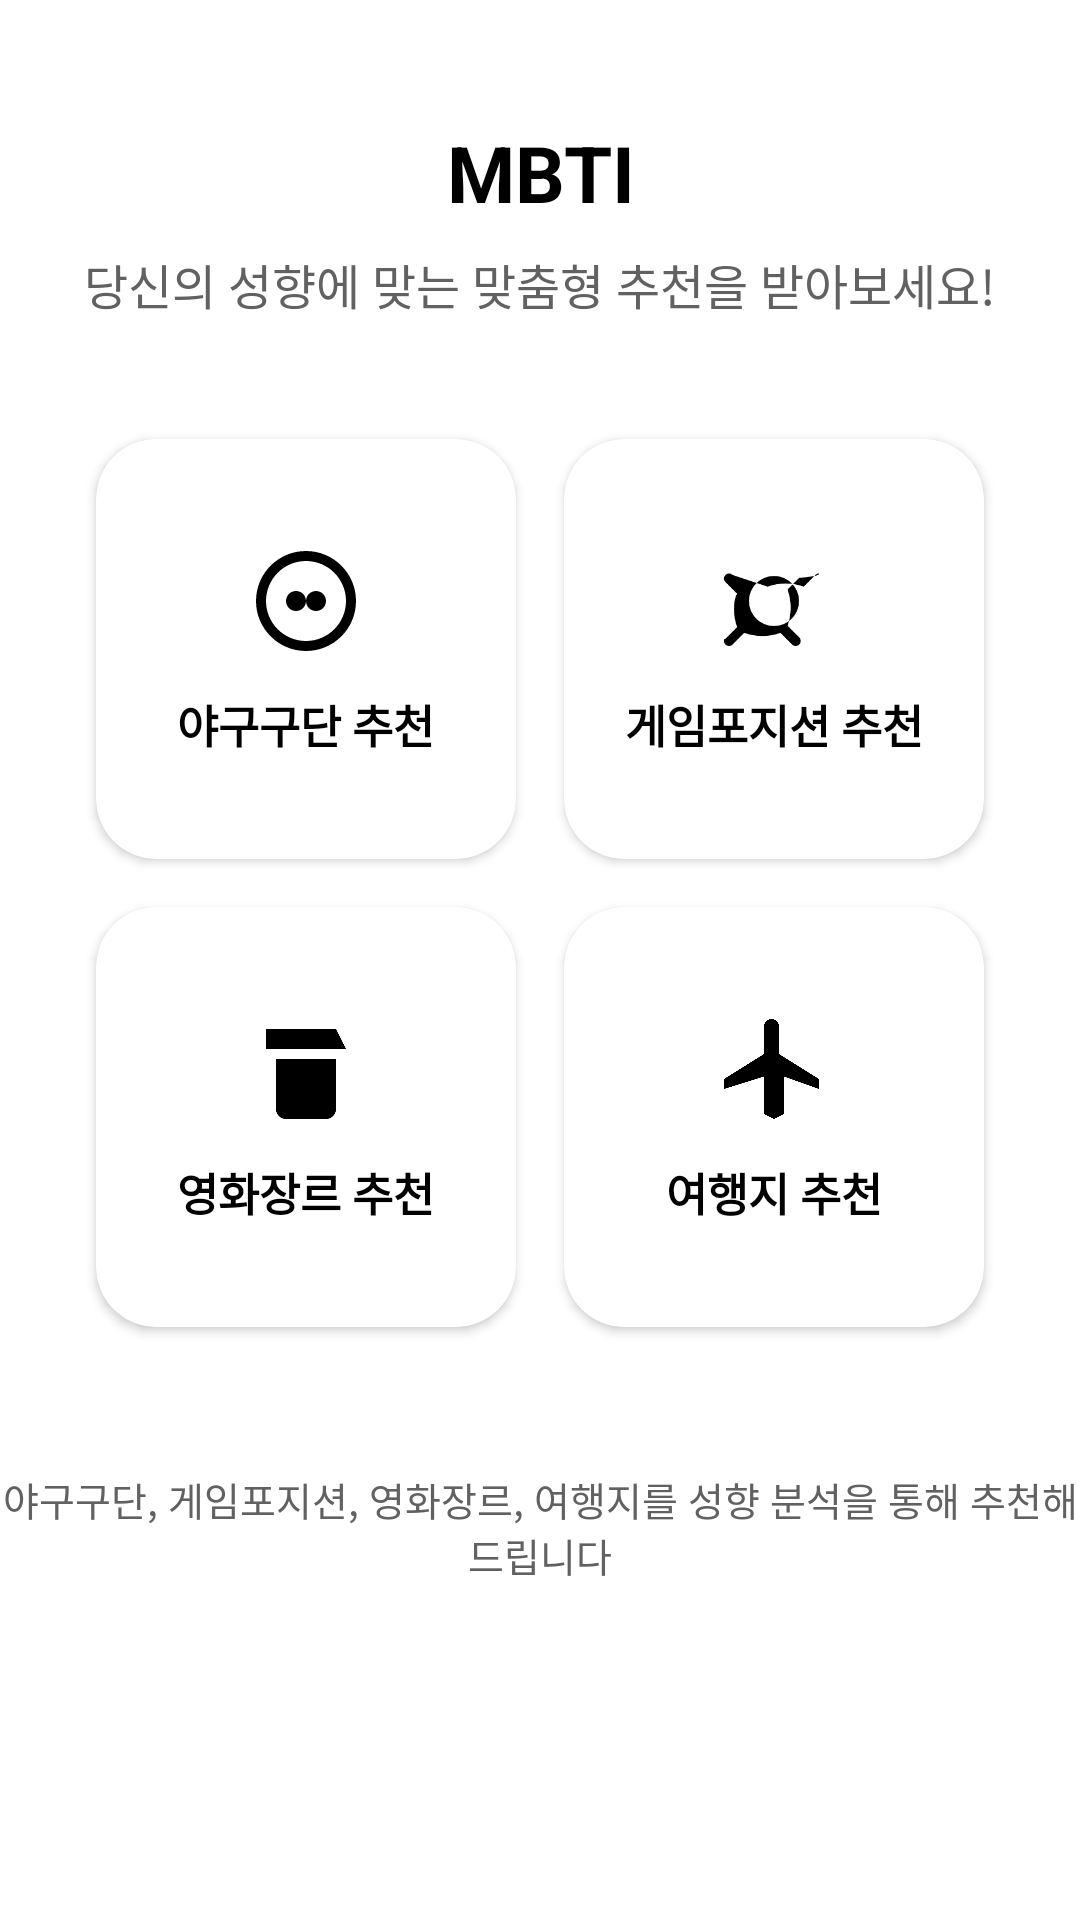

Here is an Android app screen rendered from its layout file. Give the layout XML and the strings, colors and styles it references.
<!-- AndroidManifest.xml: application theme Theme.MBTI.NoActionBar -->
<!-- res/layout/activity_category.xml -->
<?xml version="1.0" encoding="utf-8"?>
<LinearLayout
    xmlns:android="http://schemas.android.com/apk/res/android"
    xmlns:app="http://schemas.android.com/apk/res-auto"
    android:layout_width="match_parent"
    android:layout_height="match_parent"
    android:orientation="vertical"
    android:background="@color/white">

    
    <TextView
        android:layout_width="match_parent"
        android:layout_height="wrap_content"
        android:text="@string/app_name"
        android:textSize="26sp"
        android:textStyle="bold"
        android:textColor="@color/primary_text"
        android:gravity="center"
        android:paddingTop="40dp"
        android:paddingBottom="8dp" />

    
    <TextView
        android:layout_width="match_parent"
        android:layout_height="wrap_content"
        android:text="@string/app_description"
        android:textSize="16sp"
        android:textColor="@color/secondary_text"
        android:gravity="center"
        android:paddingBottom="32dp" />

    
    <GridLayout
        android:layout_width="wrap_content"
        android:layout_height="wrap_content"
        android:columnCount="2"
        android:rowCount="2"
        android:useDefaultMargins="true"
        android:alignmentMode="alignMargins"
        android:layout_gravity="center"
        android:layout_marginBottom="32dp">

        
        <androidx.cardview.widget.CardView
            android:id="@+id/btn_baseball"
            android:layout_width="140dp"
            android:layout_height="140dp"
            android:clickable="true"
            android:focusable="true"
            app:cardCornerRadius="20dp"
            app:cardElevation="2dp"
            android:foreground="?attr/selectableItemBackground"
            android:layout_margin="8dp">

            <LinearLayout
                android:layout_width="match_parent"
                android:layout_height="match_parent"
                android:orientation="vertical"
                android:gravity="center"
                android:padding="12dp">

                <ImageView
                    android:layout_width="40dp"
                    android:layout_height="40dp"
                    android:src="@drawable/ic_baseball"
                    app:tint="@color/primary_text"
                    android:contentDescription="@string/category_baseball" />

                <TextView
                    android:layout_width="wrap_content"
                    android:layout_height="wrap_content"
                    android:text="@string/category_baseball"
                    android:textSize="15sp"
                    android:textStyle="bold"
                    android:textColor="@color/primary_text"
                    android:gravity="center"
                    android:layout_marginTop="10dp" />
            </LinearLayout>
        </androidx.cardview.widget.CardView>

        
        <androidx.cardview.widget.CardView
            android:id="@+id/btn_game"
            android:layout_width="140dp"
            android:layout_height="140dp"
            android:clickable="true"
            android:focusable="true"
            app:cardCornerRadius="20dp"
            app:cardElevation="2dp"
            android:foreground="?attr/selectableItemBackground"
            android:layout_margin="8dp">

            <LinearLayout
                android:layout_width="match_parent"
                android:layout_height="match_parent"
                android:orientation="vertical"
                android:gravity="center"
                android:padding="12dp">

                <ImageView
                    android:layout_width="40dp"
                    android:layout_height="40dp"
                    android:src="@drawable/ic_game"
                    app:tint="@color/primary_text"
                    android:contentDescription="@string/category_game" />

                <TextView
                    android:layout_width="wrap_content"
                    android:layout_height="wrap_content"
                    android:text="@string/category_game"
                    android:textSize="15sp"
                    android:textStyle="bold"
                    android:textColor="@color/primary_text"
                    android:gravity="center"
                    android:layout_marginTop="10dp" />
            </LinearLayout>
        </androidx.cardview.widget.CardView>

        
        <androidx.cardview.widget.CardView
            android:id="@+id/btn_movie"
            android:layout_width="140dp"
            android:layout_height="140dp"
            android:clickable="true"
            android:focusable="true"
            app:cardCornerRadius="20dp"
            app:cardElevation="2dp"
            android:foreground="?attr/selectableItemBackground"
            android:layout_margin="8dp">

            <LinearLayout
                android:layout_width="match_parent"
                android:layout_height="match_parent"
                android:orientation="vertical"
                android:gravity="center"
                android:padding="12dp">

                <ImageView
                    android:layout_width="40dp"
                    android:layout_height="40dp"
                    android:src="@drawable/ic_movie"
                    app:tint="@color/primary_text"
                    android:contentDescription="@string/category_movie" />

                <TextView
                    android:layout_width="wrap_content"
                    android:layout_height="wrap_content"
                    android:text="@string/category_movie"
                    android:textSize="15sp"
                    android:textStyle="bold"
                    android:textColor="@color/primary_text"
                    android:gravity="center"
                    android:layout_marginTop="10dp" />
            </LinearLayout>
        </androidx.cardview.widget.CardView>

        
        <androidx.cardview.widget.CardView
            android:id="@+id/btn_travel"
            android:layout_width="140dp"
            android:layout_height="140dp"
            android:clickable="true"
            android:focusable="true"
            app:cardCornerRadius="20dp"
            app:cardElevation="2dp"
            android:foreground="?attr/selectableItemBackground"
            android:layout_margin="8dp">

            <LinearLayout
                android:layout_width="match_parent"
                android:layout_height="match_parent"
                android:orientation="vertical"
                android:gravity="center"
                android:padding="12dp">

                <ImageView
                    android:layout_width="40dp"
                    android:layout_height="40dp"
                    android:src="@drawable/ic_travel"
                    app:tint="@color/primary_text"
                    android:contentDescription="@string/category_travel" />

                <TextView
                    android:layout_width="wrap_content"
                    android:layout_height="wrap_content"
                    android:text="@string/category_travel"
                    android:textSize="15sp"
                    android:textStyle="bold"
                    android:textColor="@color/primary_text"
                    android:gravity="center"
                    android:layout_marginTop="10dp" />
            </LinearLayout>
        </androidx.cardview.widget.CardView>
    </GridLayout>

    
    <TextView
        android:layout_width="match_parent"
        android:layout_height="wrap_content"
        android:text="@string/main_subtitle"
        android:textSize="13sp"
        android:textColor="@color/secondary_text"
        android:gravity="center"
        android:paddingBottom="24dp"
        android:paddingTop="8dp" />

</LinearLayout>
<!-- resources referenced by this layout -->
<resources>
  <color name="primary_text">#FF000000</color>
  <color name="secondary_text">#FF616161</color>
  <color name="white">#FFFFFFFF</color>
  <!-- drawable ic_baseball (drawable) -->
  <?xml version="1.0" encoding="utf-8"?>
  <vector xmlns:android="http://schemas.android.com/apk/res/android"
      android:width="24dp"
      android:height="24dp"
      android:viewportWidth="24"
      android:viewportHeight="24">
      <path
          android:fillColor="#FF000000"
          android:pathData="M12,2C6.48,2 2,6.48 2,12s4.48,10 10,10 10-4.48 10-10S17.52,2 12,2zm0,18c-4.41,0-8-3.59-8-8s3.59-8 8-8 8,3.59 8,8-3.59,8-8,8zm-4-8c0-1.1.9-2 2-2s2,.9 2,2-.9,2-2,2-2-.9-2-2zm8,0c0-1.1-.9-2-2-2s-2,.9-2,2 .9,2 2,2 2-.9 2-2z"/>
  </vector>
  <!-- drawable ic_movie (drawable) -->
  <?xml version="1.0" encoding="utf-8"?>
  <vector xmlns:android="http://schemas.android.com/apk/res/android"
      android:width="24dp"
      android:height="24dp"
      android:viewportWidth="24"
      android:viewportHeight="24">
      <path
          android:fillColor="#FF000000"
          android:pathData="M18,4l2,4H4V4h14zm0,6v10c0,1.1-0.9,2-2,2H8c-1.1,0-2-0.9-2-2V10h12zm-8,4c0,0.55-0.45,1-1,1s-1-0.45-1-1s0.45-1,1-1s1,0.45,1,1zm4,0c0,0.55-0.45,1-1,1s-1-0.45-1-1s0.45-1,1-1s1,0.45,1,1z"/>
  </vector>
  <!-- drawable ic_travel (drawable) -->
  <?xml version="1.0" encoding="utf-8"?>
  <vector xmlns:android="http://schemas.android.com/apk/res/android"
      android:width="24dp"
      android:height="24dp"
      android:viewportWidth="24"
      android:viewportHeight="24">
      <path
          android:fillColor="#FF000000"
          android:pathData="M10.18,9"/>
      <path
          android:fillColor="#FF000000"
          android:pathData="M21,16v-2l-8-5V3.5c0-0.83-0.67-1.5-1.5-1.5S10,2.67,10,3.5V9l-8,5v2l8-2.5V21l2,1l2-1v-7.5L21,16z"/>
  </vector>
  <string name="app_description">당신의 성향에 맞는
  맞춤형 추천을 받아보세요!</string>
  <string name="app_name">MBTI</string>
  <string name="category_baseball">야구구단 추천</string>
  <string name="category_game">게임포지션 추천</string>
  <string name="category_movie">영화장르 추천</string>
  <string name="category_travel">여행지 추천</string>
  <string name="main_subtitle">야구구단, 게임포지션, 영화장르, 여행지를
  성향 분석을 통해 추천해드립니다</string>
  <style name="Theme.MBTI.NoActionBar" parent="Theme.MBTI">
          <item name="windowActionBar">false</item>
          <item name="windowNoTitle">true</item>
          <item name="android:windowFullscreen">false</item>
          <item name="android:windowContentOverlay">@null</item>
  
          
          <item name="android:statusBarColor">@android:color/transparent</item>
          <item name="android:windowLightStatusBar" tools:targetApi="m">true</item>
      </style>
  <style name="Theme.MBTI" parent="Theme.Material3.DayNight">
          
          <item name="colorPrimary">@color/primary_color</item>
          <item name="colorPrimaryVariant">@color/primary_dark</item>
          <item name="colorOnPrimary">@color/white</item>
  
          
          <item name="colorSecondary">@color/gray</item>
          <item name="colorOnSecondary">@color/black</item>
  
          
          <item name="android:statusBarColor">@color/black</item>
  
          
          <item name="android:windowBackground">@color/background_color</item>
      </style>
  <color name="primary_color">#FF000000</color>
  <color name="primary_dark">#FF000000</color>
  <color name="gray">#FFBDBDBD</color>
  <color name="black">#FF000000</color>
  <color name="background_color">#FFFFFFFF</color>
</resources>
